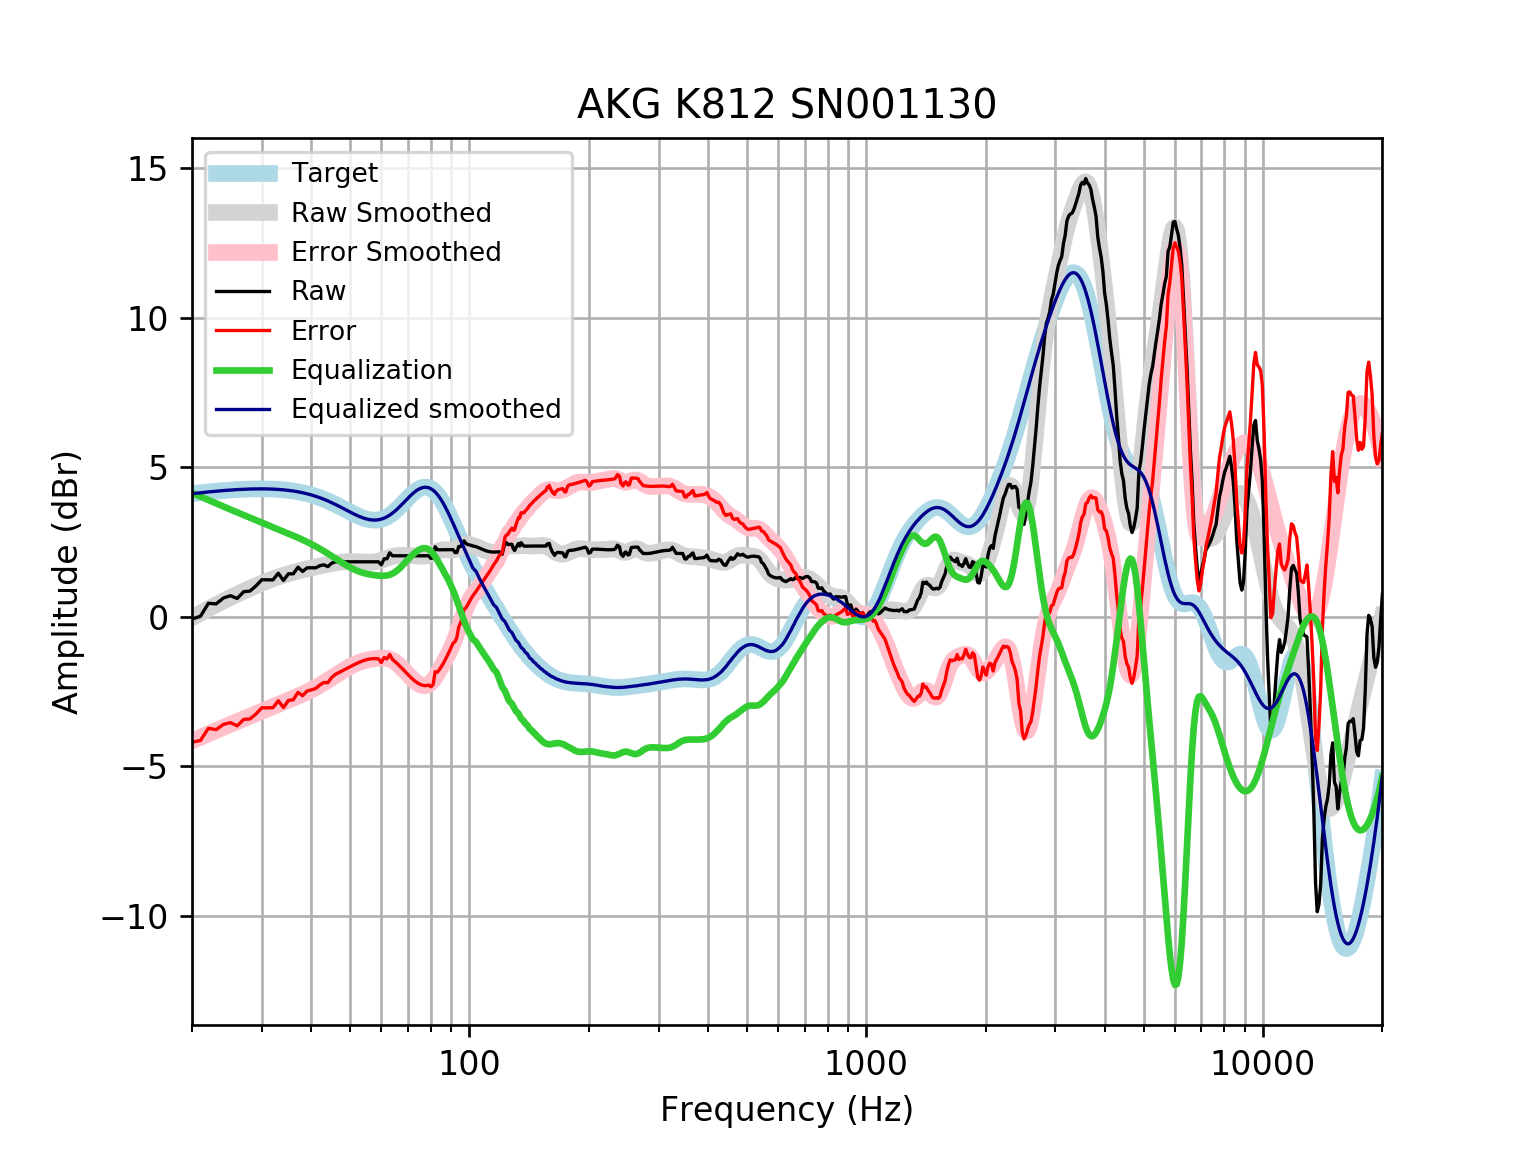

Values plotted in this chart, from the file beside it:
frequency, raw, error, smoothed, error_smoothed, equalization, equalized_raw, equalized_smoothed, target
20, -0.06626, -4.187, -0.02665, -4.147, 4.147, 4.081, 4.121, 4.121
21, 0.01967, -4.133, 0.127, -4.025, 4.025, 4.045, 4.152, 4.152
22, 0.4567, -3.724, 0.2719, -3.909, 3.909, 4.365, 4.18, 4.18
23, 0.4366, -3.769, 0.4079, -3.797, 3.797, 4.234, 4.205, 4.205
24, 0.6329, -3.594, 0.535, -3.692, 3.692, 4.325, 4.227, 4.227
25, 0.7108, -3.534, 0.6523, -3.592, 3.592, 4.303, 4.245, 4.245
26, 0.6176, -3.642, 0.7612, -3.498, 3.498, 4.116, 4.259, 4.259
27, 0.8455, -3.425, 0.8625, -3.408, 3.408, 4.254, 4.271, 4.271
28, 0.8661, -3.412, 0.9572, -3.321, 3.321, 4.187, 4.279, 4.278
29, 1.04, -3.243, 1.046, -3.237, 3.237, 4.277, 4.283, 4.283
30, 1.246, -3.038, 1.129, -3.155, 3.155, 4.401, 4.284, 4.284
31, 1.241, -3.04, 1.205, -3.077, 3.077, 4.318, 4.281, 4.281
32, 1.241, -3.034, 1.274, -3.001, 3.001, 4.242, 4.275, 4.275
33, 1.462, -2.802, 1.337, -2.928, 2.928, 4.39, 4.265, 4.265
34, 1.221, -3.03, 1.394, -2.857, 2.857, 4.078, 4.251, 4.251
35, 1.442, -2.791, 1.445, -2.788, 2.788, 4.231, 4.233, 4.233
36, 1.442, -2.769, 1.491, -2.72, 2.72, 4.162, 4.211, 4.211
37, 1.664, -2.522, 1.534, -2.651, 2.651, 4.314, 4.185, 4.185
38, 1.522, -2.633, 1.573, -2.581, 2.581, 4.102, 4.154, 4.155
39, 1.644, -2.476, 1.61, -2.509, 2.509, 4.153, 4.119, 4.12
40, 1.644, -2.437, 1.643, -2.436, 2.436, 4.079, 4.079, 4.08
41, 1.644, -2.393, 1.675, -2.36, 2.36, 4.004, 4.035, 4.037
42, 1.714, -2.275, 1.705, -2.282, 2.282, 3.996, 3.987, 3.989
43, 1.744, -2.193, 1.734, -2.202, 2.202, 3.946, 3.935, 3.937
44, 1.684, -2.198, 1.76, -2.119, 2.119, 3.803, 3.88, 3.881
45, 1.801, -2.022, 1.785, -2.036, 2.036, 3.837, 3.821, 3.823
46, 1.845, -1.917, 1.806, -1.954, 1.954, 3.799, 3.76, 3.762
47, 1.845, -1.855, 1.824, -1.874, 1.874, 3.718, 3.698, 3.7
48, 1.845, -1.792, 1.838, -1.797, 1.797, 3.642, 3.635, 3.636
49, 1.845, -1.729, 1.847, -1.726, 1.726, 3.57, 3.572, 3.574
50, 1.845, -1.668, 1.851, -1.66, 1.66, 3.505, 3.512, 3.512
51, 1.845, -1.609, 1.851, -1.602, 1.602, 3.447, 3.454, 3.454
52, 1.845, -1.555, 1.848, -1.552, 1.552, 3.396, 3.4, 3.4
53, 1.845, -1.507, 1.843, -1.509, 1.509, 3.354, 3.352, 3.351
54, 1.845, -1.465, 1.837, -1.474, 1.474, 3.319, 3.311, 3.31
55, 1.845, -1.432, 1.832, -1.446, 1.446, 3.291, 3.279, 3.276
56, 1.845, -1.408, 1.831, -1.424, 1.424, 3.269, 3.255, 3.253
57, 1.845, -1.394, 1.835, -1.407, 1.407, 3.252, 3.242, 3.239
58, 1.845, -1.392, 1.847, -1.393, 1.393, 3.238, 3.24, 3.237
59, 1.845, -1.402, 1.867, -1.383, 1.383, 3.228, 3.25, 3.246
60, 1.744, -1.524, 1.895, -1.377, 1.377, 3.121, 3.272, 3.268
61, 1.945, -1.356, 1.928, -1.378, 1.378, 3.323, 3.305, 3.301
62, 1.945, -1.401, 1.963, -1.388, 1.388, 3.333, 3.35, 3.346
63, 2.146, -1.256, 1.995, -1.411, 1.411, 3.557, 3.406, 3.402
64, 2.046, -1.422, 2.023, -1.448, 1.448, 3.494, 3.471, 3.468
65, 2.046, -1.496, 2.043, -1.502, 1.502, 3.548, 3.545, 3.542
66, 2.046, -1.576, 2.055, -1.57, 1.57, 3.616, 3.625, 3.622
67, 2.046, -1.662, 2.06, -1.65, 1.65, 3.695, 3.709, 3.707
68, 2.046, -1.75, 2.06, -1.737, 1.737, 3.783, 3.796, 3.796
69, 2.046, -1.838, 2.057, -1.827, 1.827, 3.873, 3.884, 3.884
70, 2.046, -1.925, 2.053, -1.917, 1.917, 3.962, 3.97, 3.97
71, 2.046, -2.007, 2.049, -2.002, 2.002, 4.048, 4.051, 4.053
72, 2.046, -2.082, 2.044, -2.081, 2.081, 4.127, 4.126, 4.128
73, 2.046, -2.149, 2.04, -2.152, 2.152, 4.198, 4.192, 4.195
74, 2.046, -2.206, 2.035, -2.213, 2.213, 4.259, 4.248, 4.251
75, 2.046, -2.249, 2.031, -2.26, 2.26, 4.306, 4.291, 4.295
76, 2.046, -2.28, 2.029, -2.292, 2.292, 4.338, 4.321, 4.325
77, 2.046, -2.295, 2.032, -2.304, 2.304, 4.35, 4.336, 4.341
78, 2.046, -2.295, 2.043, -2.293, 2.293, 4.339, 4.336, 4.34
79, 2.046, -2.278, 2.062, -2.258, 2.258, 4.304, 4.32, 4.324
... 553 more rows
